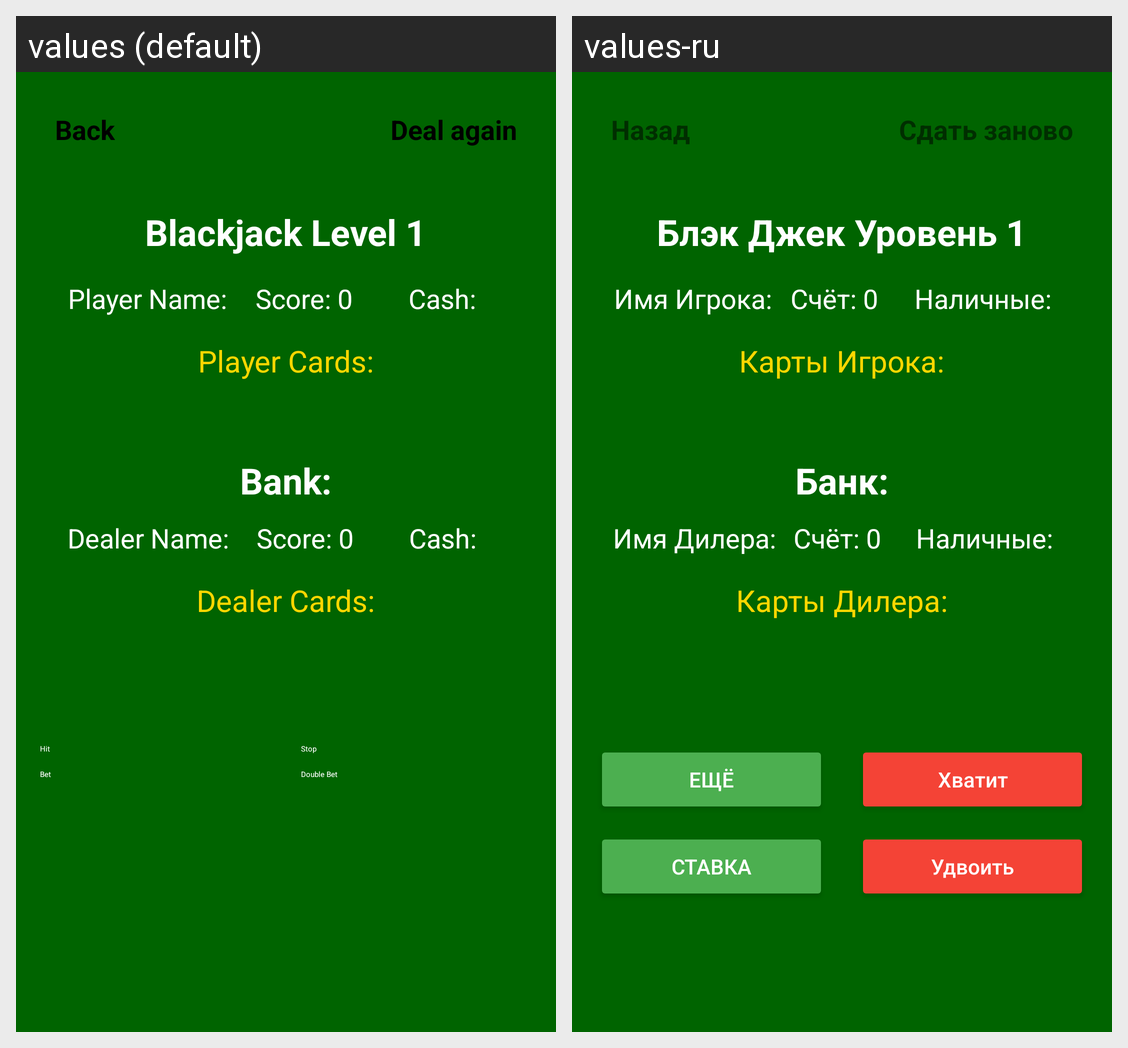

Translations of the strings shown on this Android screen, per locale in the grid:
Android screen res/layout/activity_level1.xml rendered under 2 locales, left to right: values (default), values-ru. Device: Nexus 5 (rendered at 1080×1920; each locale shown at half size, 540×960, under a caption strip naming it); theme Theme.Black_Jack.
Strings drawn on this screen, with the default value and each locale's value (text and hints the layout hard-codes, and strings that could not be matched under every locale, appear in the picture but are not listed):

back
  values: Back
  values-ru: Назад

deal_again
  values: Deal again
  values-ru: Сдать заново

blackjack_level_1
  values: Blackjack Level 1
  values-ru: Блэк Джек Уровень 1

player_name
  values: Player Name:
  values-ru: Имя Игрока:

player_score
  values: Score: 0
  values-ru: Счёт: 0

cash
  values: Cash:
  values-ru: Наличные:

player_cards
  values: Player Cards:
  values-ru: Карты Игрока:

bank
  values: Bank:
  values-ru: Банк:

dealer_name
  values: Dealer Name:
  values-ru: Имя Дилера:

dealer_score
  values: Score: 0
  values-ru: Счёт: 0

dealer_cash
  values: Cash:
  values-ru: Наличные:

dealer_cards
  values: Dealer Cards:
  values-ru: Карты Дилера:

hit
  values: Hit
  values-ru: Ещё

stop
  values: Stop
  values-ru: Хватит

bet
  values: Bet
  values-ru: Ставка

double_bet
  values: Double Bet
  values-ru: Удвоить
